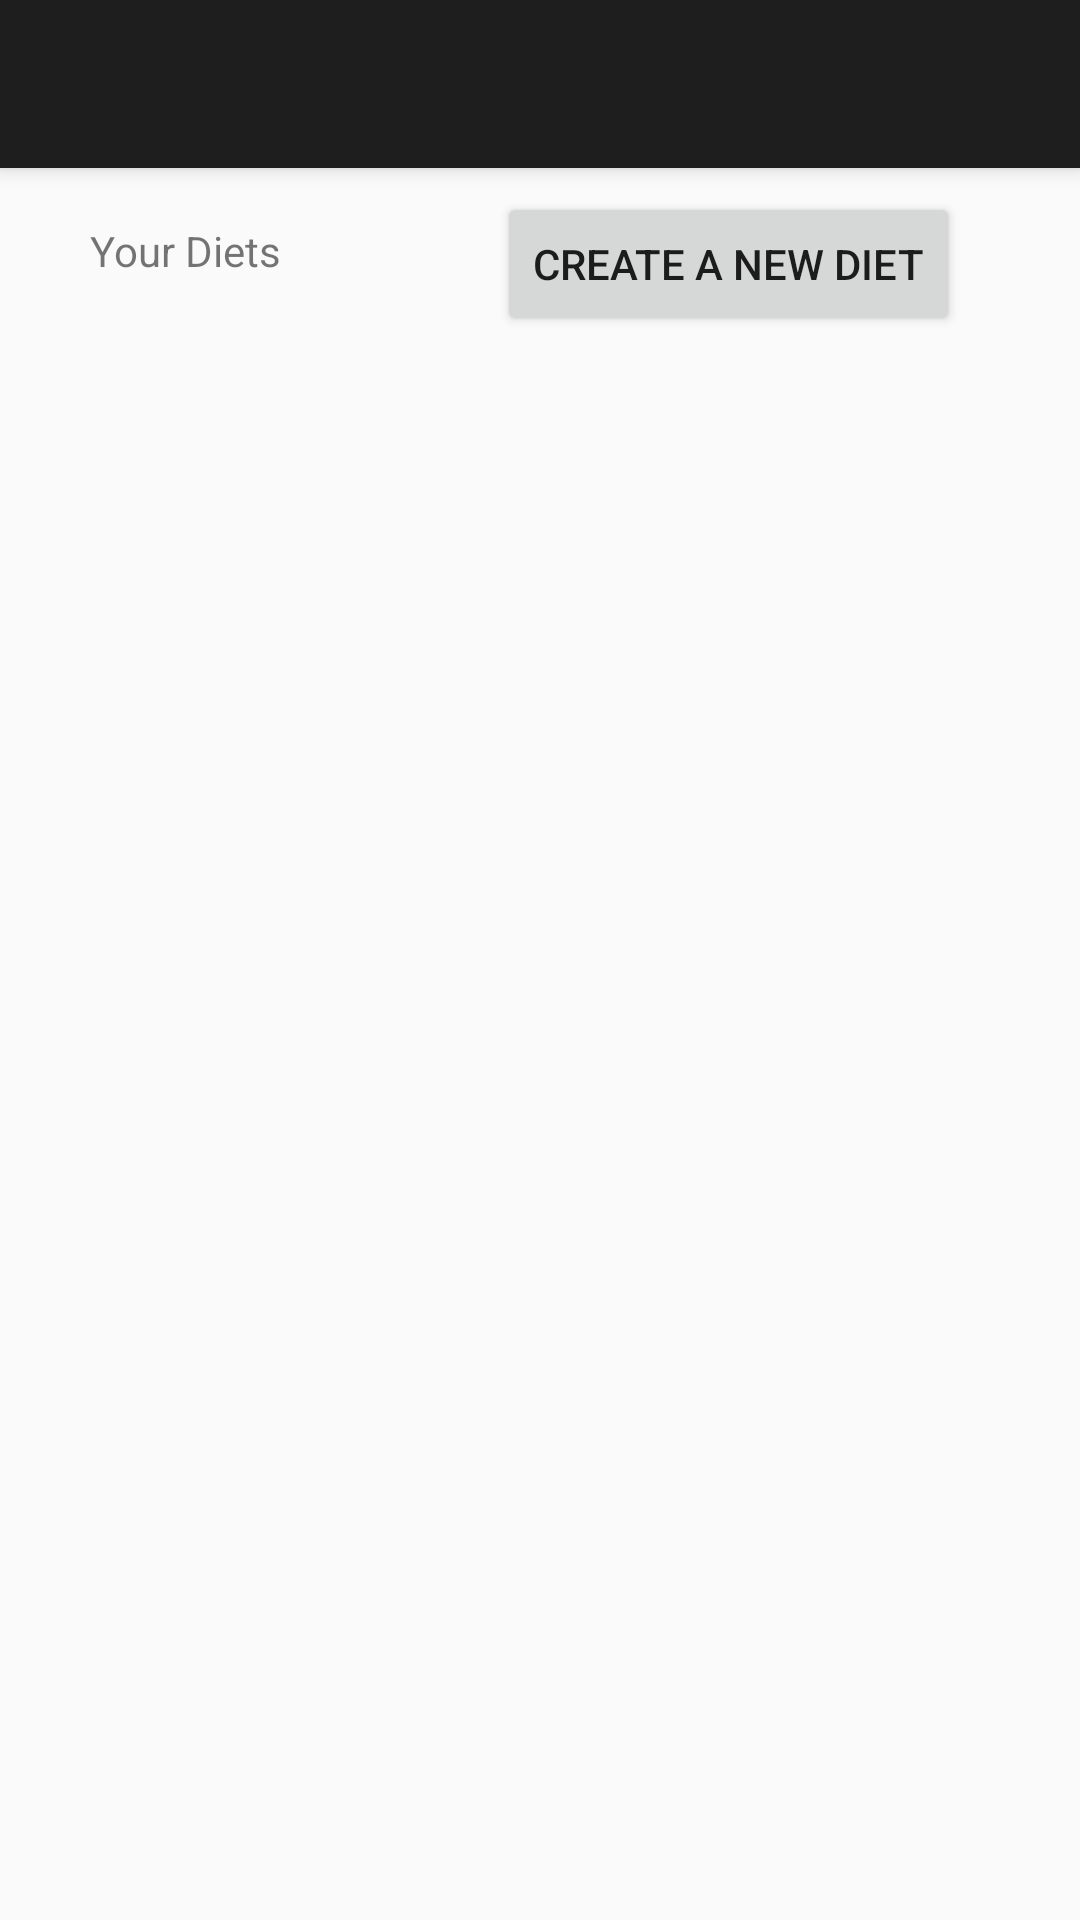

Reconstruct the res/layout file that produces this screen, plus the resources it refers to.
<!-- AndroidManifest.xml: application theme Theme.Wildpress -->
<!-- res/layout/diet_main.xml -->
<?xml version="1.0" encoding="utf-8"?>
<android.support.constraint.ConstraintLayout xmlns:android="http://schemas.android.com/apk/res/android"
    xmlns:app="http://schemas.android.com/apk/res-auto"
    xmlns:tools="http://schemas.android.com/tools"
    android:layout_width="match_parent"
             android:layout_height="match_parent">

    <android.support.v7.widget.Toolbar
        android:id="@+id/toolbar2"
        android:layout_width="match_parent"
        android:layout_height="wrap_content"
        android:background="#1E1E1E"
        android:elevation="4dp"
        android:minHeight="?attr/actionBarSize"
        android:theme="?attr/actionBarTheme"
        app:layout_constraintEnd_toEndOf="parent"
        app:layout_constraintStart_toStartOf="parent"
        app:layout_constraintTop_toTopOf="parent" />

    <TextView
        android:id="@+id/textView"
        android:layout_width="wrap_content"
        android:layout_height="wrap_content"
        android:layout_marginStart="30dp"
        android:layout_marginTop="18dp"
        android:text="Your Diets"
        app:layout_constraintStart_toStartOf="parent"
        app:layout_constraintTop_toBottomOf="@+id/toolbar2" />

    <Button
        android:id="@+id/button"
        android:layout_width="wrap_content"
        android:layout_height="wrap_content"
        android:layout_marginTop="8dp"
        android:layout_marginEnd="40dp"
        android:text="Create a new diet"
        app:layout_constraintEnd_toEndOf="parent"
        app:layout_constraintTop_toBottomOf="@+id/toolbar2" />
</android.support.constraint.ConstraintLayout>
<!-- resources referenced by this layout -->
<resources>
  <style name="Theme.Wildpress" parent="Theme.AppCompat.Light.NoActionBar">
          
          <item name="colorPrimary">@color/primary</item>
          <item name="colorPrimaryVariant">@color/purple_700</item>
          <item name="colorOnPrimary">@color/primary</item>
          
          <item name="colorSecondary">@color/secondary</item>
          <item name="colorSecondaryVariant">@color/teal_700</item>
          <item name="colorOnSecondary">@color/black</item>
          
          <item name="android:statusBarColor">?attr/colorPrimaryVariant</item>
          
      </style>
  <color name="primary">#232323</color>
  <color name="purple_700">#FF3700B3</color>
  <color name="secondary">#FF6624</color>
  <color name="teal_700">#FF018786</color>
  <color name="black">#FF000000</color>
</resources>
